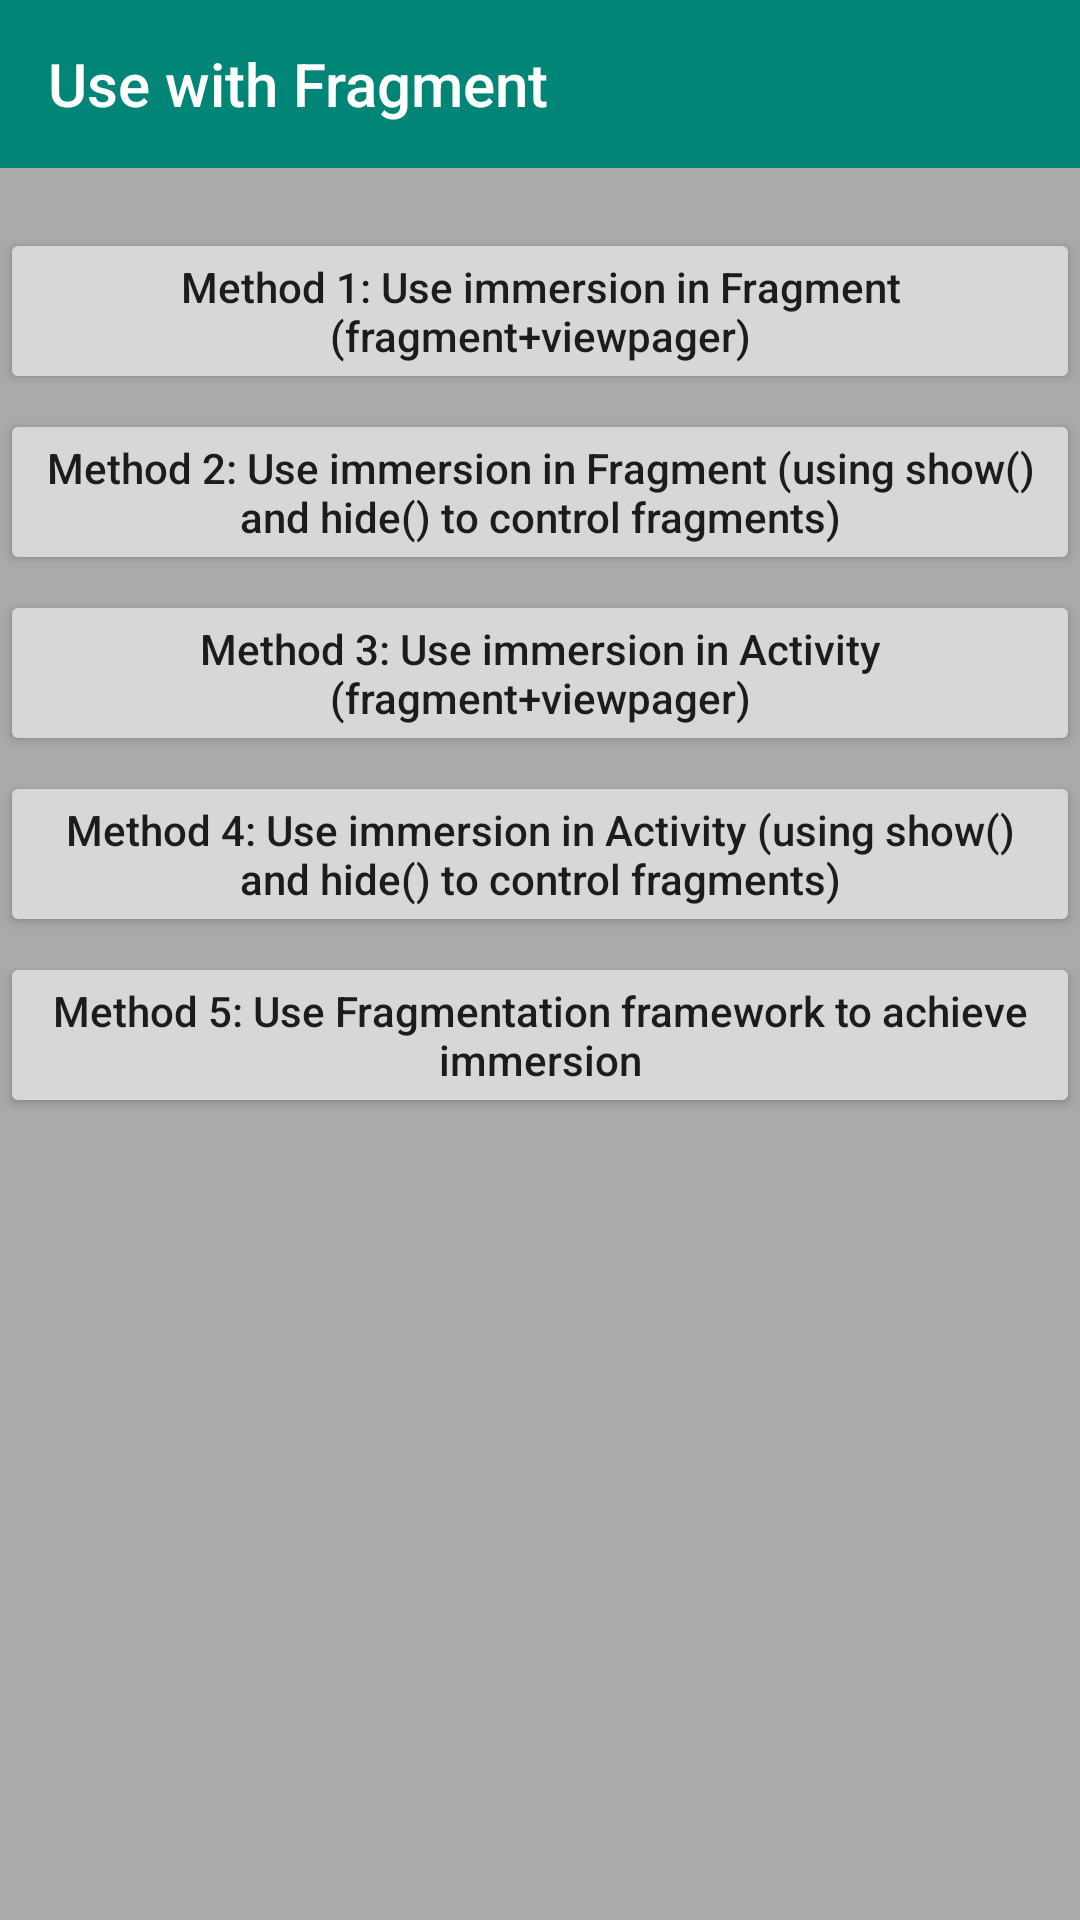

Produce the Android XML layout that renders to this screen, including the resource entries it uses.
<!-- AndroidManifest.xml: application theme AppTheme -->
<!-- res/layout/activity_fragment.xml -->
<?xml version="1.0" encoding="utf-8"?>
<LinearLayout xmlns:android="http://schemas.android.com/apk/res/android"
    xmlns:app="http://schemas.android.com/apk/res-auto"
    android:layout_width="match_parent"
    android:layout_height="match_parent"
    android:background="@color/darker_gray"
    android:orientation="vertical">

    <androidx.appcompat.widget.Toolbar
        android:id="@+id/toolbar"
        android:layout_width="match_parent"
        android:layout_height="?actionBarSize"
        android:background="@color/colorPrimary"
        app:title="@string/title_fragment_usage"
        app:titleTextColor="@android:color/white" />

    <ScrollView
        android:layout_width="match_parent"
        android:layout_height="match_parent"
        android:layout_marginTop="20dp">

        <LinearLayout
            android:layout_width="match_parent"
            android:layout_height="0dp"
            android:gravity="center"
            android:orientation="vertical">

            <Button
                android:id="@+id/btn_one"
                style="@style/btn"
                android:text="@string/text_fragment_method_1" />

            <Button
                android:id="@+id/btn_two"
                style="@style/btn"
                android:text="@string/text_fragment_method_2" />

            <Button
                android:id="@+id/btn_three"
                style="@style/btn"
                android:text="@string/text_fragment_method_3" />

            <Button
                android:id="@+id/btn_four"
                style="@style/btn"
                android:text="@string/text_fragment_method_4" />

            <Button
                android:id="@+id/btn_five"
                style="@style/btn"
                android:text="@string/text_fragment_method_5" />
        </LinearLayout>
    </ScrollView>

</LinearLayout>
<!-- resources referenced by this layout -->
<resources>
  <color name="colorPrimary">#008577</color>
  <color name="darker_gray">#aaa</color>
  <string name="text_fragment_method_1">Method 1: Use immersion in Fragment (fragment+viewpager)</string>
  <string name="text_fragment_method_2">Method 2: Use immersion in Fragment (using show() and hide() to control fragments)</string>
  <string name="text_fragment_method_3">Method 3: Use immersion in Activity (fragment+viewpager)</string>
  <string name="text_fragment_method_4">Method 4: Use immersion in Activity (using show() and hide() to control fragments)</string>
  <string name="text_fragment_method_5">Method 5: Use Fragmentation framework to achieve immersion</string>
  <string name="title_fragment_usage">Use with Fragment</string>
  <style name="btn">
          <item name="android:layout_width">wrap_content</item>
          <item name="android:layout_height">wrap_content</item>
          <item name="android:layout_marginBottom">5dp</item>
          <item name="android:textAllCaps">false</item>
      </style>
  <style name="AppTheme" parent="Theme.AppCompat.Light.NoActionBar">
          
          <item name="colorPrimary">@color/colorPrimary</item>
          <item name="colorPrimaryDark">@color/colorPrimaryDark</item>
          <item name="colorAccent">@color/colorAccent</item>
          <item name="android:windowContentOverlay">@null</item>
          <item name="android:windowBackground">@android:color/white</item>
      </style>
  <color name="colorPrimaryDark">#008577</color>
  <color name="colorAccent">#D81B60</color>
</resources>
